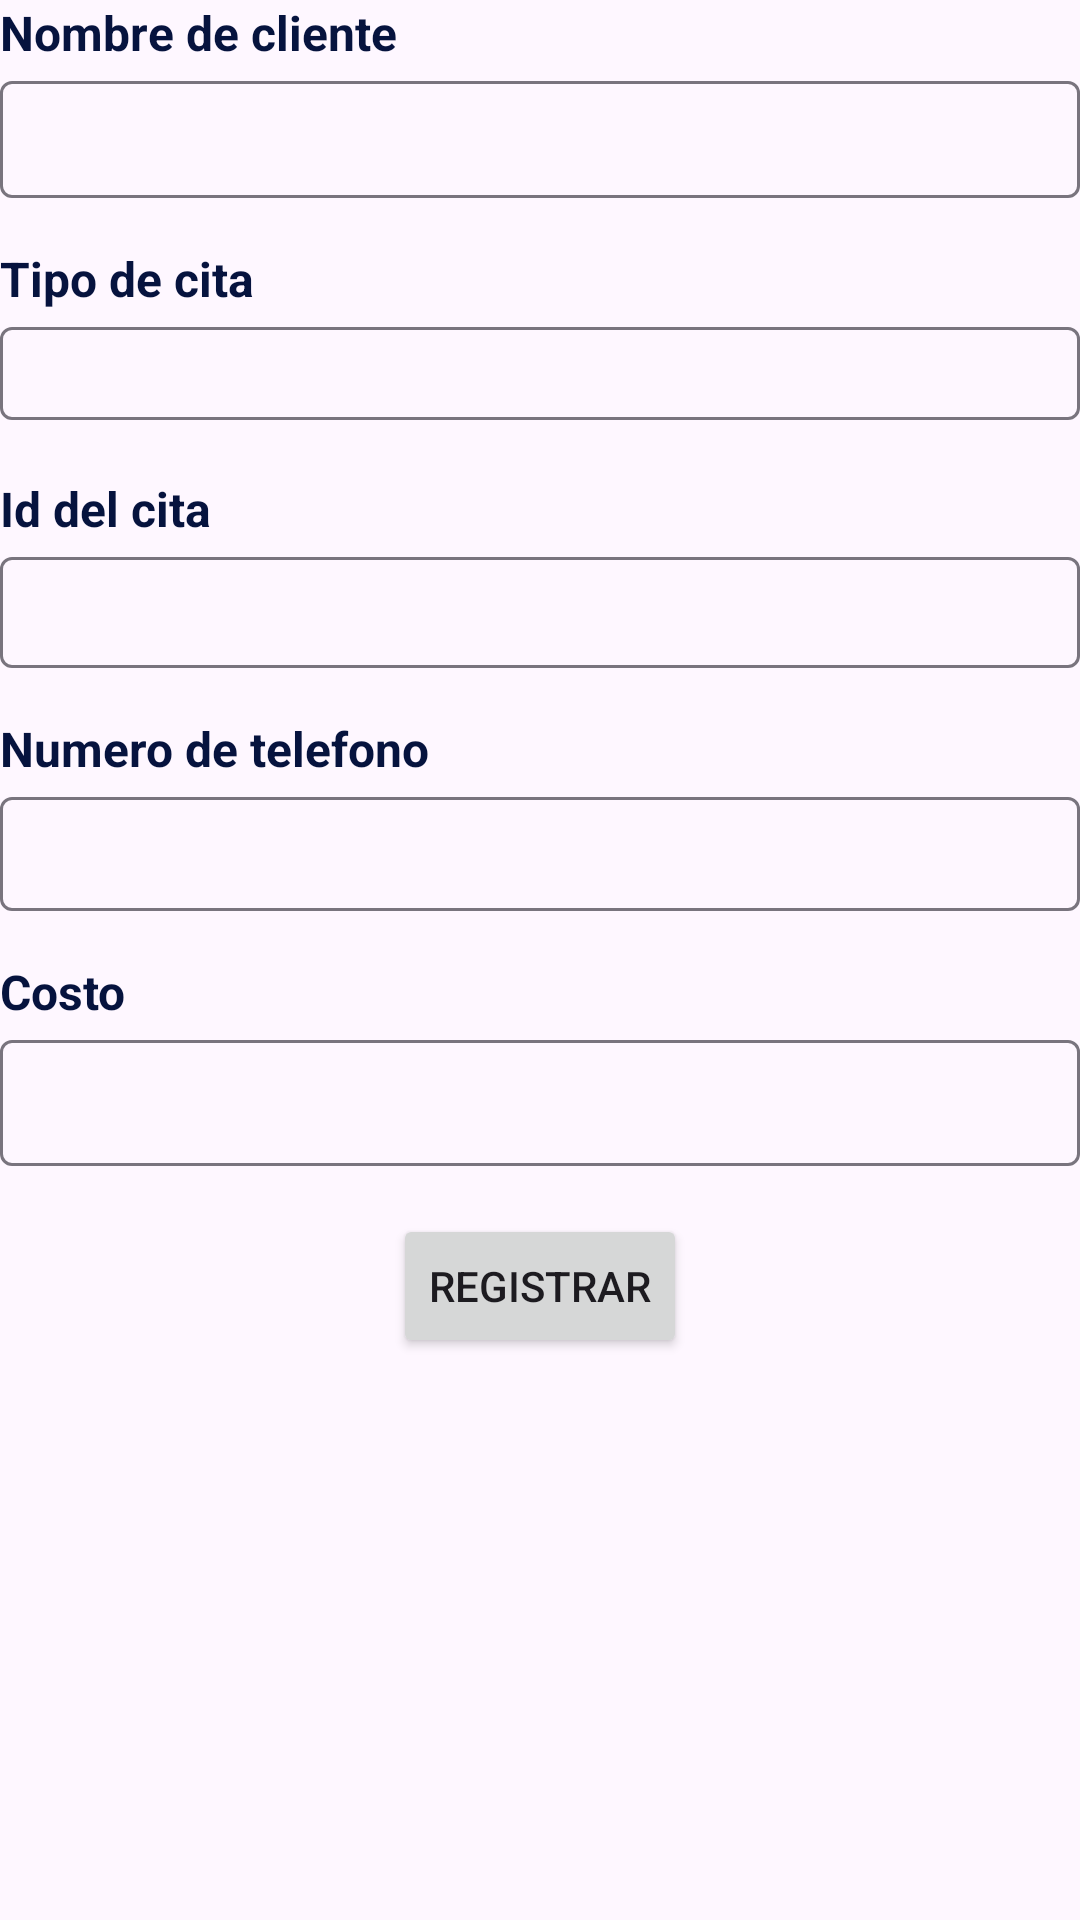

This screen was rendered from an Android layout file. Write that file and the resources it references.
<!-- AndroidManifest.xml: application theme Theme.AppAbogadosTN -->
<!-- res/layout/lyt_frm_register_appointment.xml -->
<?xml version="1.0" encoding="utf-8"?>
<FrameLayout xmlns:android="http://schemas.android.com/apk/res/android"
    xmlns:tools="http://schemas.android.com/tools"
    android:layout_width="match_parent"
    android:layout_height="match_parent"
    tools:context=".frm_register_appointment">

    <LinearLayout
        android:layout_width="match_parent"
        android:layout_height="match_parent"
        android:orientation="vertical">

        <LinearLayout
            android:layout_width="match_parent"
            android:layout_height="wrap_content"
            android:orientation="horizontal">

            <TextView
                android:id="@+id/textViewcleitne"
                android:layout_width="wrap_content"
                android:layout_height="wrap_content"
                android:text="Nombre de cliente"
                android:textColor="@color/dark_blue"
                android:textSize="16sp"
                android:textStyle="bold" />

        </LinearLayout>

        <LinearLayout
            android:layout_width="match_parent"
            android:layout_height="wrap_content"
            android:orientation="horizontal">

            <com.google.android.material.textfield.TextInputLayout
                android:id="@+id/txtRegisterNombre"
                android:layout_width="match_parent"
                android:layout_height="match_parent">

                <com.google.android.material.textfield.TextInputEditText
                    android:layout_width="match_parent"
                    android:layout_height="39dp" />

            </com.google.android.material.textfield.TextInputLayout>
        </LinearLayout>

        <Space
            android:layout_width="match_parent"
            android:layout_height="@dimen/commun_margin" />

        <LinearLayout
            android:layout_width="match_parent"
            android:layout_height="wrap_content"
            android:orientation="horizontal">

            <TextView
                android:id="@+id/textView85"
                android:layout_width="wrap_content"
                android:layout_height="wrap_content"
                android:layout_weight="1"
                android:text="Tipo de cita"
                android:textColor="@color/dark_blue"
                android:textSize="16sp"
                android:textStyle="bold" />

        </LinearLayout>

        <LinearLayout
            android:layout_width="match_parent"
            android:layout_height="wrap_content"
            android:orientation="horizontal">

            <com.google.android.material.textfield.TextInputLayout
                android:id="@+id/txtRegisterTipoCita"
                android:layout_width="match_parent"
                android:layout_height="match_parent">

                <com.google.android.material.textfield.TextInputEditText
                    android:layout_width="match_parent"
                    android:layout_height="31dp" />
            </com.google.android.material.textfield.TextInputLayout>
        </LinearLayout>

        <Space
            android:layout_width="match_parent"
            android:layout_height="@dimen/commun_margin" />

        <LinearLayout
            android:layout_width="match_parent"
            android:layout_height="wrap_content"
            android:orientation="horizontal">

            <TextView
                android:id="@+id/textView93"
                android:layout_width="wrap_content"
                android:layout_height="wrap_content"
                android:layout_weight="1"
                android:text="Id del cita"
                android:textColor="@color/dark_blue"
                android:textSize="16sp"
                android:textStyle="bold" />

        </LinearLayout>

        <LinearLayout
            android:layout_width="match_parent"
            android:layout_height="wrap_content"
            android:orientation="horizontal">

            <com.google.android.material.textfield.TextInputLayout
                android:id="@+id/txtRegisterIdCita"
                android:layout_width="match_parent"
                android:layout_height="wrap_content">

                <com.google.android.material.textfield.TextInputEditText
                    android:layout_width="match_parent"
                    android:layout_height="37dp" />
            </com.google.android.material.textfield.TextInputLayout>
        </LinearLayout>

        <Space
            android:layout_width="match_parent"
            android:layout_height="@dimen/commun_margin" />

        <LinearLayout
            android:layout_width="match_parent"
            android:layout_height="wrap_content"
            android:orientation="horizontal">

            <TextView
                android:id="@+id/textView89"
                android:layout_width="wrap_content"
                android:layout_height="wrap_content"
                android:layout_weight="1"
                android:text="Numero de telefono"
                android:textColor="@color/dark_blue"
                android:textSize="16sp"
                android:textStyle="bold" />

        </LinearLayout>

        <LinearLayout
            android:layout_width="match_parent"
            android:layout_height="wrap_content"
            android:orientation="horizontal">

            <com.google.android.material.textfield.TextInputLayout
                android:id="@+id/txtRegisterTelefono"
                android:layout_width="match_parent"
                android:layout_height="wrap_content">

                <com.google.android.material.textfield.TextInputEditText
                    android:layout_width="match_parent"
                    android:layout_height="38dp" />
            </com.google.android.material.textfield.TextInputLayout>
        </LinearLayout>

        <Space
            android:layout_width="match_parent"
            android:layout_height="@dimen/commun_margin" />

        <LinearLayout
            android:layout_width="match_parent"
            android:layout_height="wrap_content"
            android:orientation="horizontal">

            <TextView
                android:id="@+id/textView90"
                android:layout_width="wrap_content"
                android:layout_height="wrap_content"
                android:layout_weight="1"
                android:text="Costo"
                android:textColor="@color/dark_blue"
                android:textSize="16sp"
                android:textStyle="bold" />

        </LinearLayout>

        <LinearLayout
            android:layout_width="match_parent"
            android:layout_height="wrap_content"
            android:orientation="horizontal">

            <com.google.android.material.textfield.TextInputLayout
                android:id="@+id/txtRegisterCosto"
                android:layout_width="match_parent"
                android:layout_height="wrap_content">

                <com.google.android.material.textfield.TextInputEditText
                    android:layout_width="match_parent"
                    android:layout_height="42dp" />

            </com.google.android.material.textfield.TextInputLayout>
        </LinearLayout>

        <Button
            android:id="@+id/btnRegistrarCita3"
            android:layout_width="wrap_content"
            android:layout_height="wrap_content"
            android:layout_gravity="center"
            android:layout_margin="@dimen/commun_margin"
            android:text="Registrar" />

    </LinearLayout>

</FrameLayout>
<!-- resources referenced by this layout -->
<resources>
  <color name="dark_blue">#06133E</color>
  <dimen name="commun_margin">16dp</dimen>
  <style name="Theme.AppAbogadosTN" parent="Base.Theme.AppAbogadosTN" />
  <style name="Base.Theme.AppAbogadosTN" parent="Theme.Material3.DayNight.NoActionBar">
          
          
      </style>
</resources>
